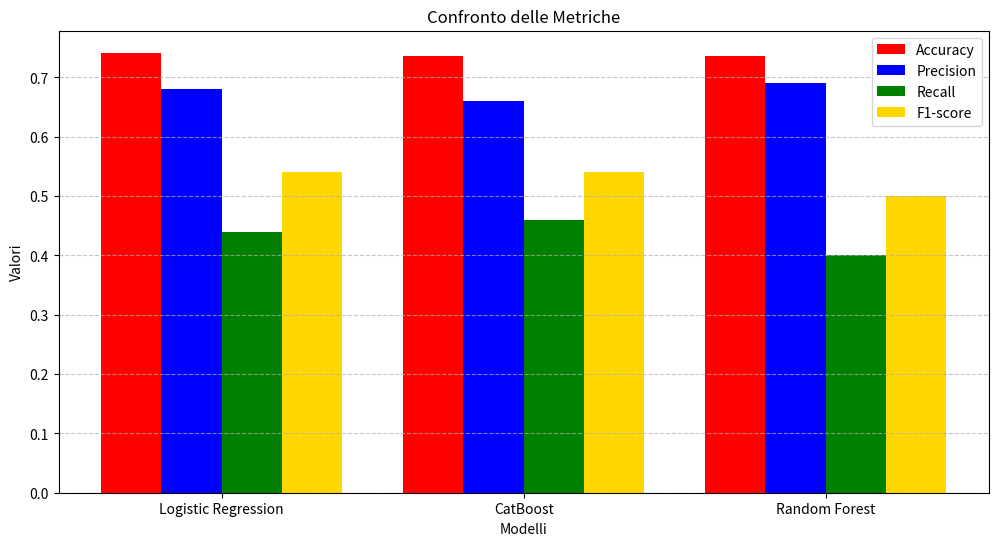
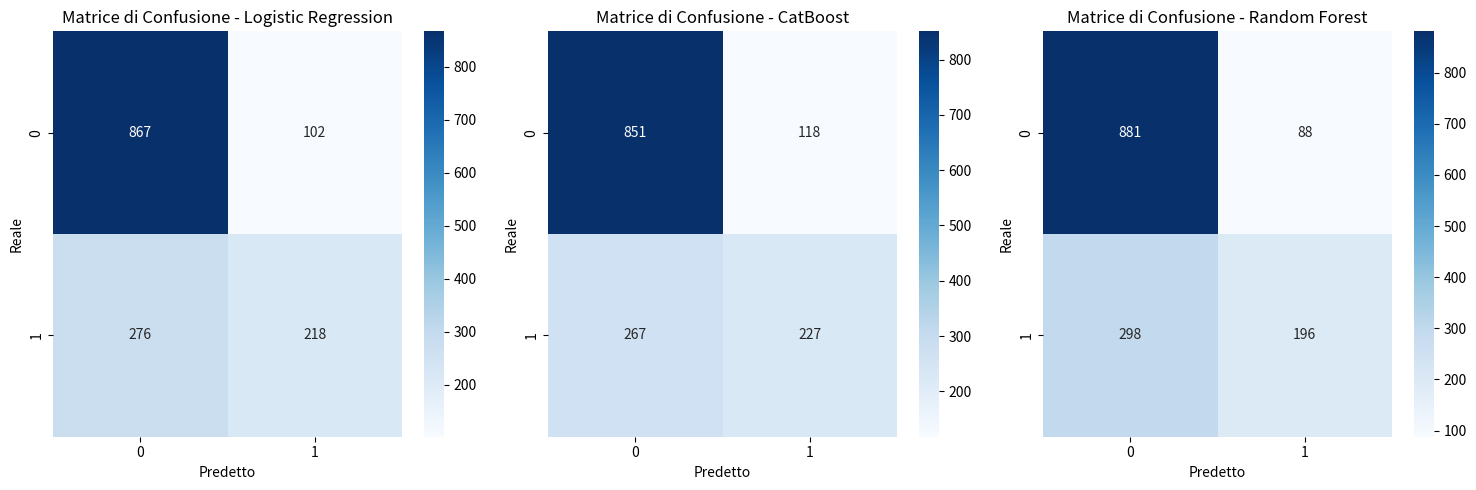
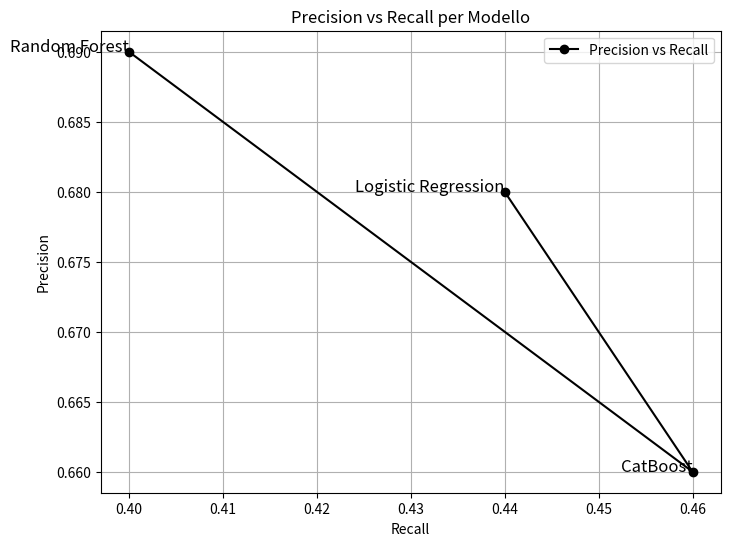

The matplotlib source for these figures, in order:
import matplotlib.pyplot as plt
import seaborn as sns
import numpy as np

models = ['Logistic Regression', 'CatBoost', 'Random Forest']
#Metriche
accuracy = [0.7416, 0.7368, 0.7361]
precision= [0.68, 0.66, 0.69]
recall = [0.44, 0.46, 0.40]
f1_score = [0.54, 0.54, 0.50]
# Matrici di confusione
conf_matrices = {
    'Logistic Regression': np.array([[867, 102], [276, 218]]),
    'CatBoost': np.array([[851, 118], [267, 227]]),
    'Random Forest': np.array([[881, 88], [298, 196]])
}

# Grafico metriche
plt.figure(figsize=(12, 6))
x = np.arange(len(models))
plt.bar(x - 0.3, accuracy, width=0.2, label='Accuracy', color='red')
plt.bar(x - 0.1, precision, width=0.2, label='Precision', color='blue')
plt.bar(x + 0.1, recall, width=0.2, label='Recall', color='green')
plt.bar(x + 0.3, f1_score, width=0.2, label='F1-score', color='gold')
plt.xticks(x, models)
plt.xlabel('Modelli')
plt.ylabel('Valori')
plt.title('Confronto delle Metriche')
plt.legend()
plt.grid(axis='y', linestyle='--', alpha=0.7)
plt.show()

#Matrici di confusione
plt.figure(figsize=(15, 5))
for i, (model, cm) in enumerate(conf_matrices.items(), 1):
    plt.subplot(1, 3, i)
    sns.heatmap(cm, annot=True, fmt='d', cmap='Blues')
    plt.title(f'Matrice di Confusione - {model}')
    plt.xlabel('Predetto')
    plt.ylabel('Reale')

plt.tight_layout()
plt.show()

# Precision vs recall
plt.figure(figsize=(8, 6))
plt.plot(recall, precision, 'o-', label='Precision vs Recall', color='black')
for i, model in enumerate(models):
    plt.text(recall[i], precision[i], model, fontsize=12, ha='right')

plt.xlabel('Recall')
plt.ylabel('Precision')
plt.title('Precision vs Recall per Modello')
plt.grid()
plt.legend()
plt.show()
